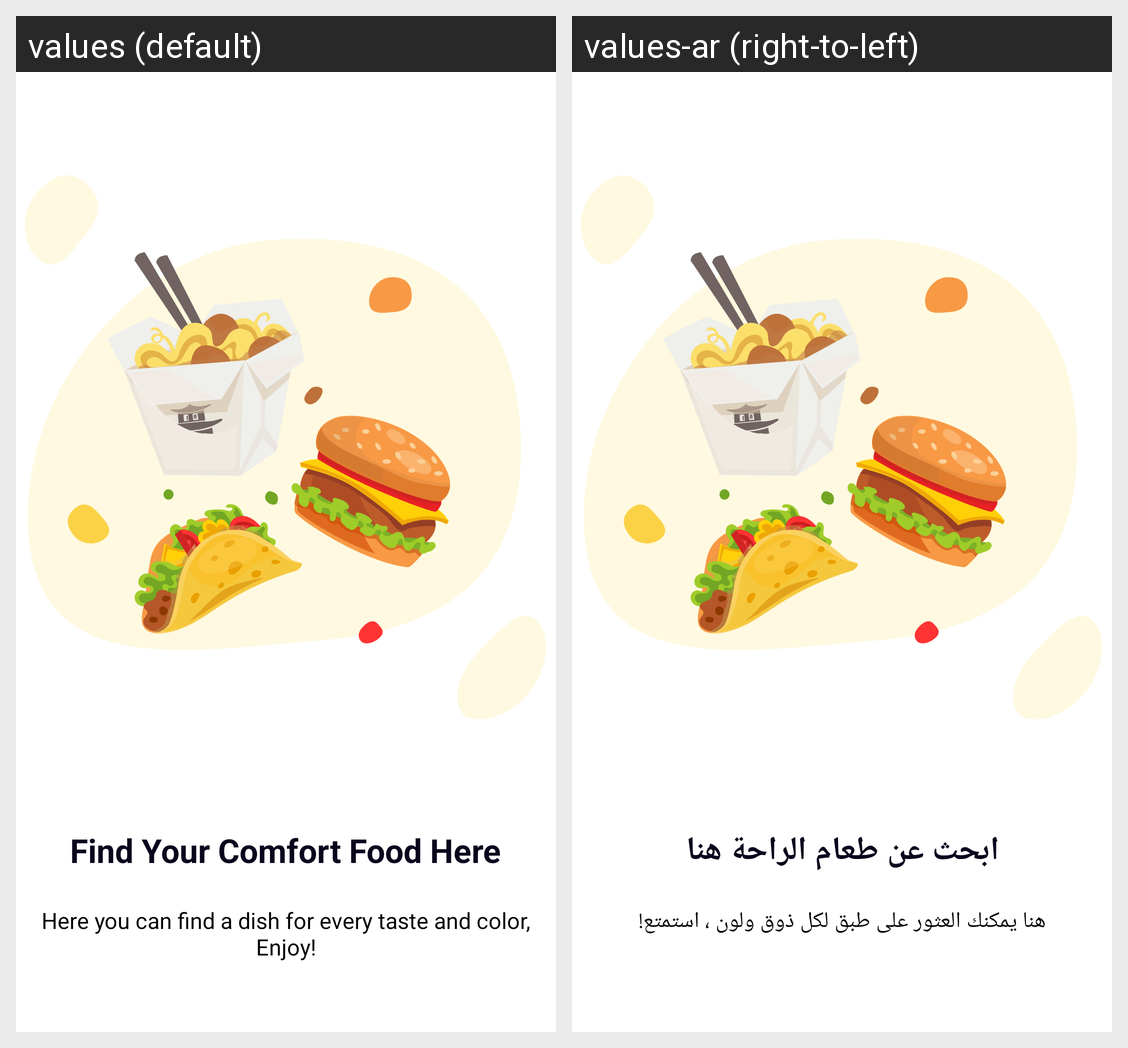

The same Android screen rendered under two of its app's locales, left to right. List the strings drawn on it with the default value and each locale's translation.
Android screen res/layout/fragment_first.xml rendered under 2 locales, left to right: values (default), values-ar (right-to-left). Device: Nexus 5 (rendered at 1080×1920; each locale shown at half size, 540×960, under a caption strip naming it); theme Theme.FoodClub.
Strings drawn on this screen, with the default value and each locale's value (text and hints the layout hard-codes, and strings that could not be matched under every locale, appear in the picture but are not listed):

find_your_comfort_n_food_here
  values: Find Your Comfort Food Here
  values-ar: ابحث عن طعام الراحة هنا

here_you_can_find_a_dish_for_every_n_taste_and_color_enjoy
  values: Here you can find a dish for every taste and color, Enjoy!
  values-ar: هنا يمكنك العثور على طبق لكل ذوق ولون ، استمتع!
